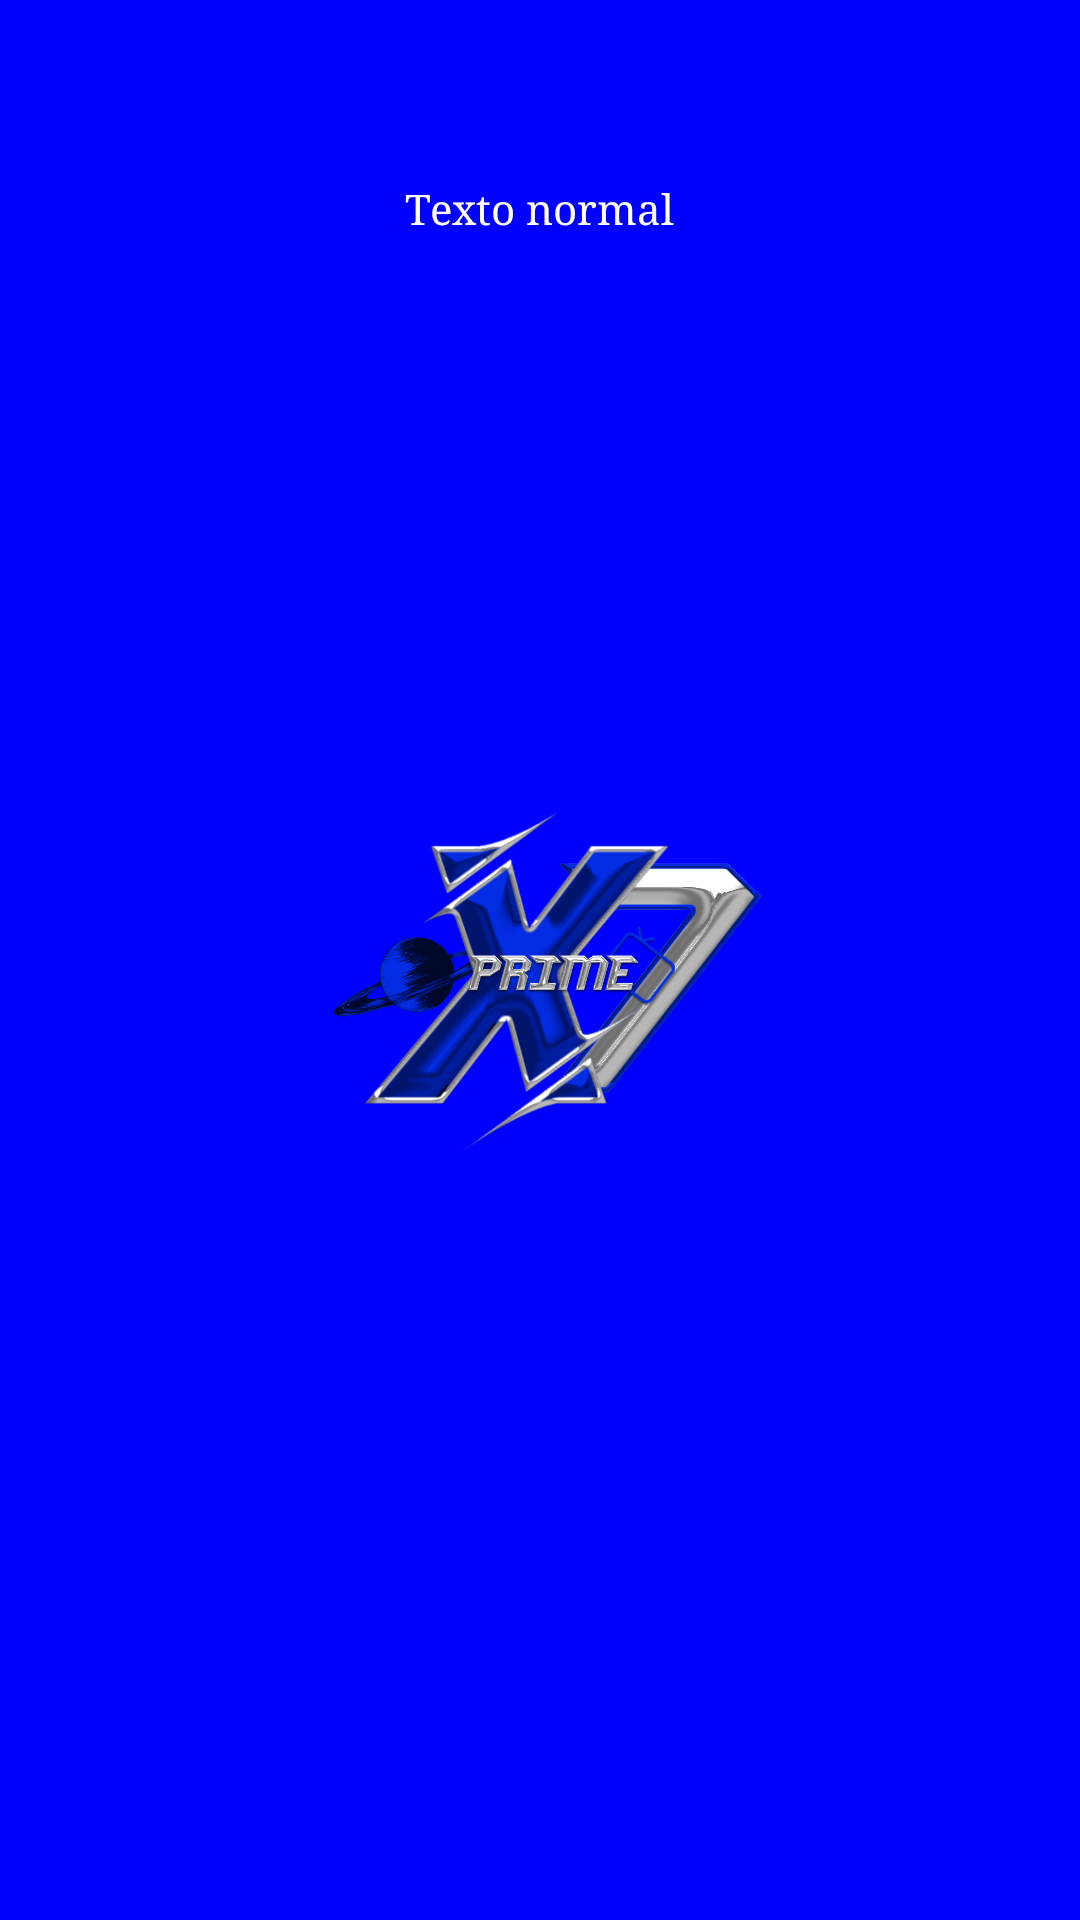

Android layout source for this screen:
<!-- AndroidManifest.xml: application theme Theme.Splash -->
<!-- res/layout/custom_recyclerciew2.xml -->
<?xml version="1.0" encoding="utf-8"?>
<RelativeLayout
	xmlns:android="http://schemas.android.com/apk/res/android"
	android:layout_width="100dp"
	android:layout_height="wrap_content"
	android:orientation="vertical">

	<ImageView
		android:layout_width="wrap_content"
		android:layout_height="60dp"
		android:id="@+id/customrecyclerview2ImageView1"
		android:layout_centerHorizontal="true"/>

	<TextView
		android:layout_width="wrap_content"
		android:layout_height="wrap_content"
		android:text="Texto normal"
		android:layout_below="@id/customrecyclerview2ImageView1"
		android:layout_centerHorizontal="true"
		android:id="@+id/customRecyclerView2TxtInfo"
		android:typeface="serif"
		android:textColor="#FFFFFF"/>

</RelativeLayout>
<!-- resources referenced by this layout -->
<resources>
  <style name="Theme.Splash" parent="Theme.AppCompat.Light.NoActionBar">
  		<item name="android:statusBarColor">@android:color/transparent</item>
  		<item name="android:windowBackground">@drawable/splash_bd</item>
  	</style>
  <!-- drawable splash_bd (drawable-v24) -->
  <?xml version="1.0" encoding="utf-8"?>
  	
  <layer-list xmlns:android="http://schemas.android.com/apk/res/android">
  	
  	<item android:drawable="@drawable/llwiis"/>
  		
  	<item
  		android:width="170dp"
  		android:height="170dp"
  		android:gravity="center">
  
  		<bitmap
  
  			android:gravity="fill_horizontal|fill_vertical"
  			android:src="@drawable/logo_app_blue"/>
  	</item>
  </layer-list>
  <!-- drawable llwiis (drawable) -->
  <?xml version="1.0" encoding="utf-8"?>
  <shape
  	xmlns:android="http://schemas.android.com/apk/res/android"
  	android:shape="rectangle">
  	
  
  	<gradient
  		android:angle="180"
  		android:centerColor="#0000FF"
  		android:endColor="#0000FF"
  		android:startColor="#0000FF"
  		android:type="linear" />
  	
  		
  </shape>
  <!-- drawable logo_app_blue: png bitmap (drawable-mdpi, 456755 bytes) -->
</resources>
